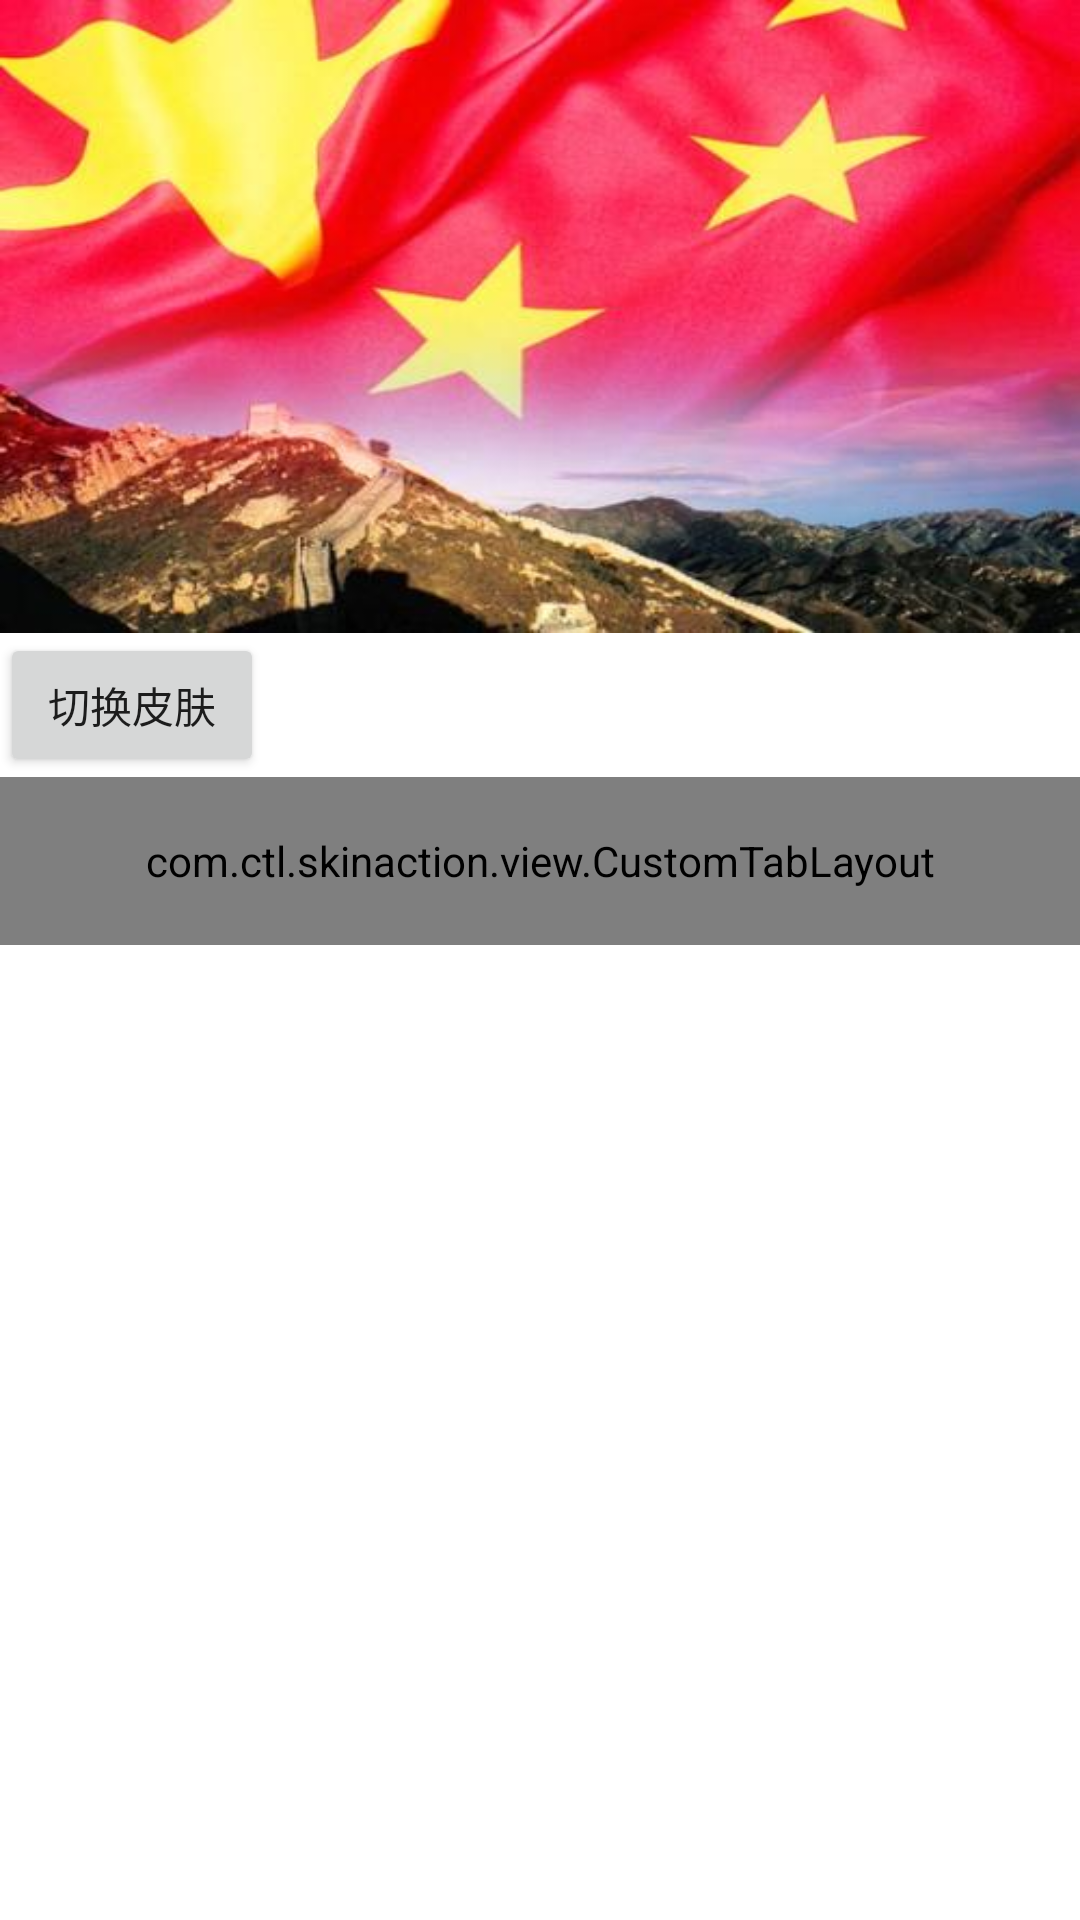

Write the Android layout XML for this screen, with the resource values it uses.
<!-- AndroidManifest.xml: application theme Theme.SkinAction -->
<!-- res/layout/activity_main.xml -->
<?xml version="1.0" encoding="utf-8"?>
<androidx.constraintlayout.widget.ConstraintLayout xmlns:android="http://schemas.android.com/apk/res/android"
    xmlns:app="http://schemas.android.com/apk/res-auto"
    xmlns:tools="http://schemas.android.com/tools"
    android:layout_width="match_parent"
    android:layout_height="match_parent"
    android:background="@drawable/bg"
    tools:context=".MainActivity">

    <ImageView
        android:id="@+id/imageView"
        android:layout_width="match_parent"
        android:layout_height="211dp"
        android:adjustViewBounds="true"
        android:scaleType="fitXY"
        android:src="@drawable/bg_top"
        app:layout_constraintEnd_toEndOf="parent"
        app:layout_constraintStart_toStartOf="parent"
        app:layout_constraintTop_toTopOf="parent" />

    <Button
        android:id="@+id/btn_change"
        android:layout_width="wrap_content"
        android:layout_height="wrap_content"
        android:text="切换皮肤"
        app:layout_constraintStart_toStartOf="parent"
        app:layout_constraintTop_toBottomOf="@id/imageView" />

    <com.ctl.skinaction.view.CustomTabLayout
        android:id="@+id/tab_layout"
        android:layout_width="match_parent"
        android:layout_height="?actionBarSize"
        app:layout_constraintEnd_toEndOf="parent"
        app:layout_constraintStart_toStartOf="parent"
        app:layout_constraintTop_toBottomOf="@id/btn_change"
        app:tabIndicatorColor="@color/tabSelectedTextColor"
        app:tabTextColor="@color/tab_selector" />

    <androidx.viewpager.widget.ViewPager
        android:id="@+id/view_pager"
        android:layout_width="match_parent"
        android:layout_height="wrap_content"
        app:layout_constraintBottom_toBottomOf="parent"
        app:layout_constraintEnd_toEndOf="parent"
        app:layout_constraintStart_toStartOf="parent"
        app:layout_constraintTop_toBottomOf="@id/tab_layout" />
</androidx.constraintlayout.widget.ConstraintLayout>
<!-- resources referenced by this layout -->
<resources>
  <color name="tabSelectedTextColor">#FFBB86FC</color>
  <!-- drawable bg_top: jpg bitmap (drawable, 27071 bytes) -->
  <style name="Theme.SkinAction" parent="Theme.MaterialComponents.DayNight.NoActionBar">
          
          <item name="colorPrimary">@color/purple_500</item>
          <item name="colorPrimaryVariant">@color/purple_700</item>
          <item name="colorOnPrimary">@color/white</item>
          
          <item name="colorSecondary">@color/teal_200</item>
          <item name="colorSecondaryVariant">@color/teal_700</item>
          <item name="colorOnSecondary">@color/black</item>
          
          <item name="android:statusBarColor" tools:targetApi="l">?attr/colorPrimaryVariant</item>
          
      </style>
  <color name="purple_500">#FF6266EE</color>
  <color name="purple_700">#FF3700B3</color>
  <color name="white">#FFFFFFFF</color>
  <color name="teal_200">#FF03DAC5</color>
  <color name="teal_700">#FF018786</color>
  <color name="black">#FF000000</color>
</resources>
